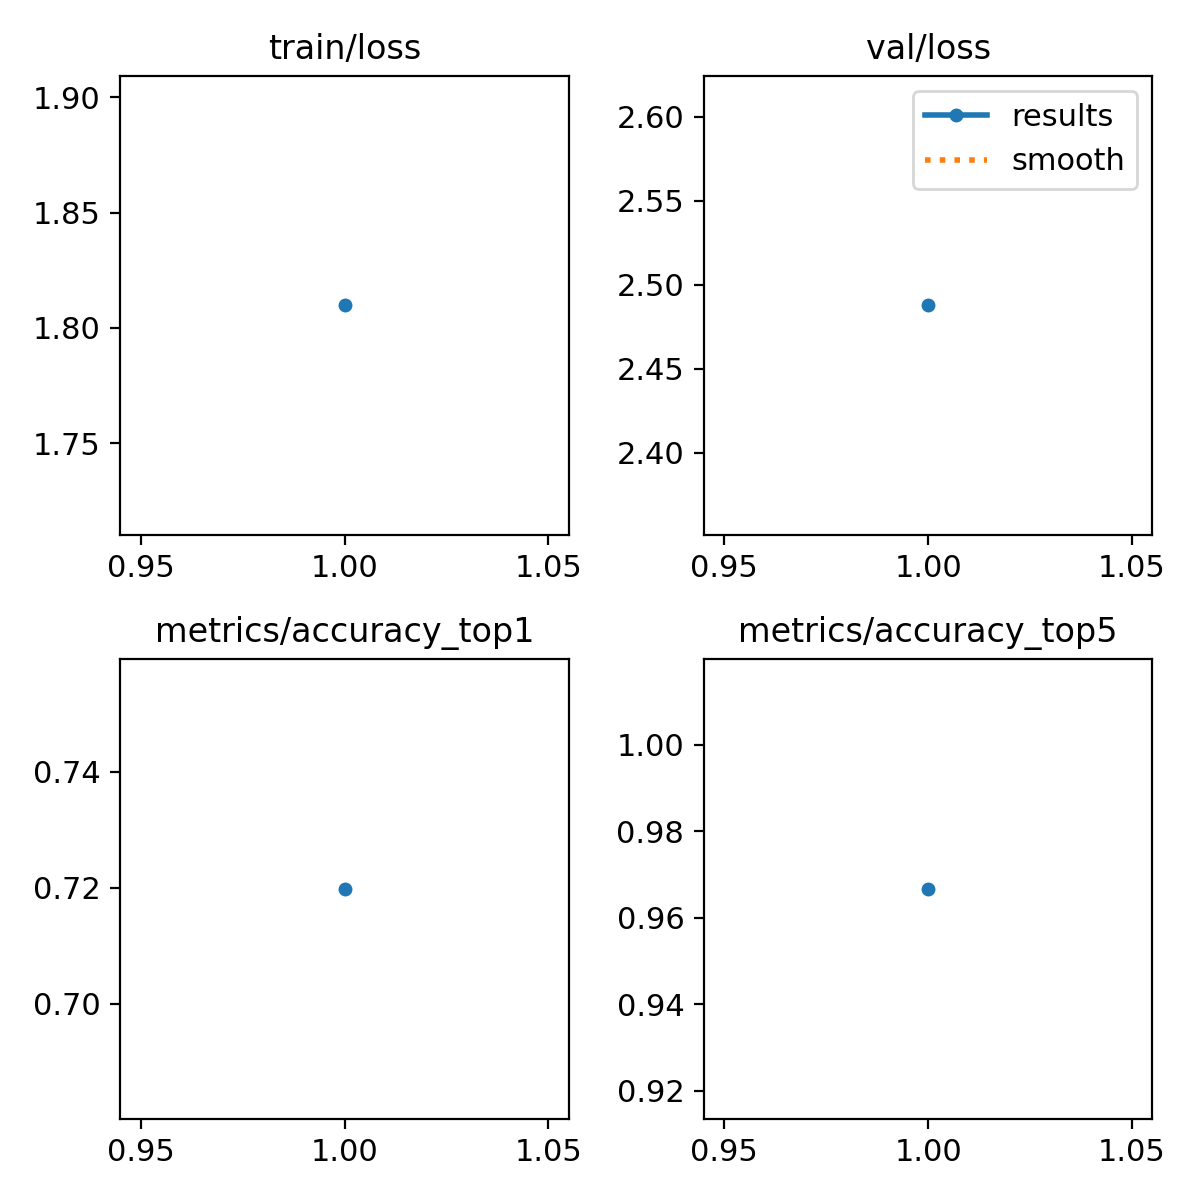

Source data for this figure (header and first rows):
epoch, train/loss, metrics/accuracy_top1, metrics/accuracy_top5, val/loss, lr/pg0, lr/pg1, lr/pg2
1, 1.81, 0.7198, 0.9667, 2.488, 0.0002377, 0.0002377, 0.0002377
